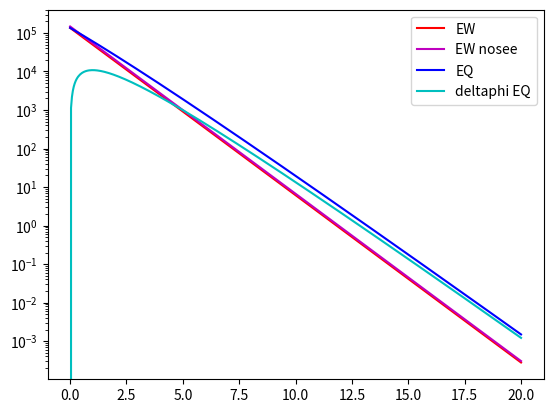
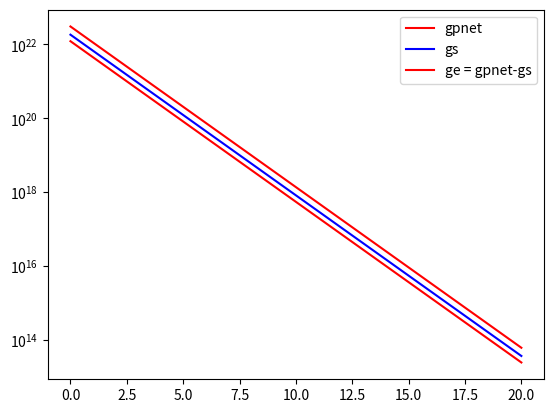

The matplotlib source for these figures, in order:
#!/usr/bin/env python2
# -*- coding: utf-8 -*-
"""
Created on Wed Apr 29 15:18:01 2020

[redacted]
"""

import numpy as np
import matplotlib.pyplot as plt


e  = 1.6021766E-19
me = 9.1093829E-31

Ts       = 2.0
Es       = 50.0
delta_r0 = 0.4
Er       = 40
sigma_th = 0.3

Te       = 15
ne       = 2E17

delta_s = 2*Te/Es
delta_r = delta_r0*Er**2/(Te+Er)**2

delta_phi = np.linspace(0,20*Te,500)


gp_net_max = sigma_th*(1-delta_r)*ne*np.sqrt(e*Te/(2*np.pi*me))
gp_net = gp_net_max*np.exp(-delta_phi/Te)
gs = gp_net*delta_s
ge = gp_net - gs

E_W    = 2*e*Te*gp_net - 2*e*Ts*gs
E_W_ns = 2*e*Te*gp_net
E_Q = E_W + e*delta_phi*gp_net*(1-delta_s)
E_deltaphiQ = e*delta_phi*gp_net*(1-delta_s)

plt.close("Heats at W and Q")
plt.figure("Heats at W and Q")
plt.semilogy(delta_phi/Te,E_W,'r',label=r'EW')
plt.semilogy(delta_phi/Te,E_W_ns,'m',label=r'EW nosee')
plt.semilogy(delta_phi/Te,E_Q,'b',label=r'EQ')
plt.semilogy(delta_phi/Te,E_deltaphiQ,'c',label=r'deltaphi EQ')
plt.legend()

plt.close("Fluxes at W")
plt.figure("Fluxes at W")
plt.semilogy(delta_phi/Te,gp_net,'r',label=r'gpnet')
plt.semilogy(delta_phi/Te,gs,'b',label=r'gs')
plt.semilogy(delta_phi/Te,ge,'r',label=r'ge = gpnet-gs')
plt.legend()

print("delta_s = "+str(delta_s))

